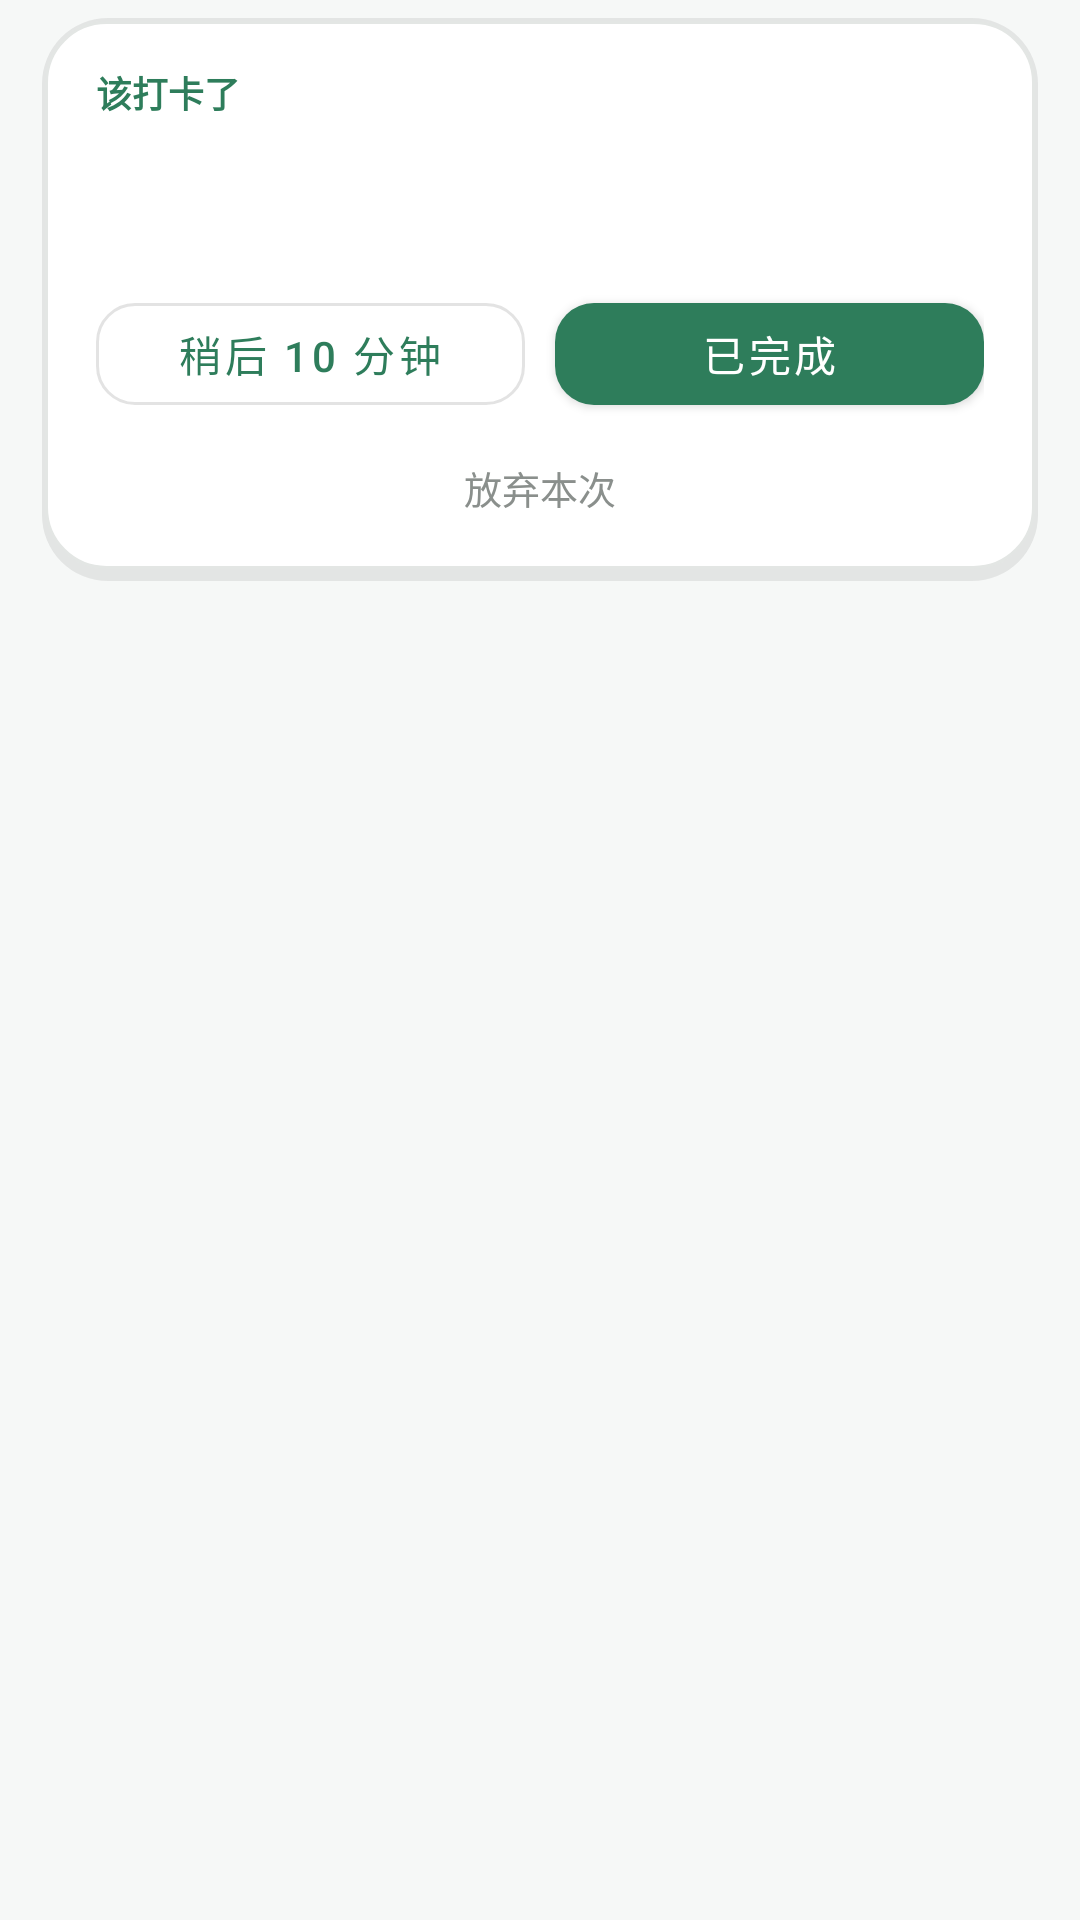

This screen was rendered from an Android layout file. Write that file and the resources it references.
<!-- AndroidManifest.xml: application theme Theme.Daka -->
<!-- res/layout/overlay_reminder.xml -->
<?xml version="1.0" encoding="utf-8"?>
<LinearLayout xmlns:android="http://schemas.android.com/apk/res/android"
    xmlns:app="http://schemas.android.com/apk/res-auto"
    android:layout_width="match_parent"
    android:layout_height="wrap_content"
    android:orientation="vertical"
    android:paddingStart="14dp"
    android:paddingTop="6dp"
    android:paddingEnd="14dp"
    android:paddingBottom="10dp">

    <LinearLayout
        android:layout_width="match_parent"
        android:layout_height="wrap_content"
        android:background="@drawable/bg_overlay_card"
        android:orientation="vertical"
        android:paddingStart="18dp"
        android:paddingTop="16dp"
        android:paddingEnd="18dp"
        android:paddingBottom="16dp">

        <LinearLayout
            android:layout_width="match_parent"
            android:layout_height="wrap_content"
            android:gravity="center_vertical"
            android:orientation="horizontal">

            <TextView
                android:id="@+id/tv_overlay_kicker"
                android:layout_width="wrap_content"
                android:layout_height="wrap_content"
                android:text="@string/overlay_kicker"
                android:textColor="@color/c_primary"
                android:textSize="12sp"
                android:textStyle="bold" />

            <TextView
                android:id="@+id/tv_overlay_time"
                android:layout_width="wrap_content"
                android:layout_height="wrap_content"
                android:layout_marginStart="8dp"
                android:textColor="@color/c_text_dim"
                android:textSize="12sp" />

            <Space
                android:layout_width="0dp"
                android:layout_height="1dp"
                android:layout_weight="1" />

            <TextView
                android:id="@+id/tv_overlay_meta"
                android:layout_width="wrap_content"
                android:layout_height="wrap_content"
                android:ellipsize="end"
                android:maxLines="1"
                android:maxWidth="200dp"
                android:textColor="@color/c_text_dim"
                android:textSize="12sp" />
        </LinearLayout>

        <TextView
            android:id="@+id/tv_overlay_name"
            android:layout_width="match_parent"
            android:layout_height="wrap_content"
            android:layout_marginTop="10dp"
            android:ellipsize="end"
            android:maxLines="2"
            android:textColor="@color/c_text"
            android:textSize="22sp"
            android:textStyle="bold" />

        <LinearLayout
            android:layout_width="match_parent"
            android:layout_height="wrap_content"
            android:layout_marginTop="16dp"
            android:orientation="horizontal">

            <com.google.android.material.button.MaterialButton
                android:id="@+id/btn_overlay_snooze"
                style="@style/Widget.MaterialComponents.Button.OutlinedButton"
                android:layout_width="0dp"
                android:layout_height="46dp"
                android:layout_weight="1"
                android:text="@string/overlay_snooze"
                android:textSize="14sp"
                app:cornerRadius="13dp" />

            <Space
                android:layout_width="10dp"
                android:layout_height="1dp" />

            <com.google.android.material.button.MaterialButton
                android:id="@+id/btn_overlay_done"
                android:layout_width="0dp"
                android:layout_height="46dp"
                android:layout_weight="1"
                android:text="@string/overlay_done"
                android:textSize="14sp"
                app:cornerRadius="13dp" />
        </LinearLayout>

        
        <TextView
            android:id="@+id/btn_overlay_giveup"
            android:layout_width="match_parent"
            android:layout_height="wrap_content"
            android:layout_marginTop="6dp"
            android:background="?attr/selectableItemBackground"
            android:gravity="center"
            android:padding="6dp"
            android:text="@string/overlay_give_up"
            android:textColor="@color/c_text_dim"
            android:textSize="12.5sp" />
    </LinearLayout>

</LinearLayout>
<!-- resources referenced by this layout -->
<resources>
  <color name="c_primary">#2E7D5B</color>
  <color name="c_text">#1B1C1B</color>
  <color name="c_text_dim">#8A8F8C</color>
  <!-- drawable bg_overlay_card (drawable) -->
  <?xml version="1.0" encoding="utf-8"?>
  <layer-list xmlns:android="http://schemas.android.com/apk/res/android">
      
      <item>
          <shape android:shape="rectangle">
              <solid android:color="#14000000" />
              <corners android:radius="22dp" />
          </shape>
      </item>
      <item
          android:bottom="4dp"
          android:left="1dp"
          android:right="1dp"
          android:top="1dp">
          <shape android:shape="rectangle">
              <solid android:color="@color/c_surface" />
              <corners android:radius="20dp" />
              <stroke
                  android:width="1dp"
                  android:color="@color/c_stroke" />
          </shape>
      </item>
  </layer-list>
  <string name="overlay_done">已完成</string>
  <string name="overlay_give_up">放弃本次</string>
  <string name="overlay_kicker">该打卡了</string>
  <string name="overlay_snooze">稍后 10 分钟</string>
  <style name="Theme.Daka" parent="Theme.MaterialComponents.Light.NoActionBar">
          <item name="colorPrimary">@color/c_primary</item>
          <item name="colorPrimaryVariant">@color/c_primary_dark</item>
          <item name="colorOnPrimary">@color/c_on_primary</item>
          <item name="colorSecondary">@color/c_primary</item>
          <item name="colorOnSecondary">@color/c_on_primary</item>
          <item name="colorSurface">@color/c_surface</item>
          <item name="colorOnSurface">@color/c_text</item>
          <item name="android:colorBackground">@color/c_bg</item>
          <item name="android:windowBackground">@color/c_bg</item>
          <item name="android:statusBarColor">@color/c_bg</item>
          <item name="android:navigationBarColor">@color/c_bg</item>
          <item name="android:windowLightStatusBar">true</item>
          <item name="materialAlertDialogTheme">@style/Theme.Daka.Dialog</item>
      </style>
  <color name="c_surface">#FFFFFF</color>
  <color name="c_stroke">#E3E6E4</color>
  <color name="c_primary_dark">#1F5C42</color>
  <color name="c_on_primary">#FFFFFF</color>
  <color name="c_bg">#F6F8F7</color>
  <style name="Theme.Daka.Dialog" parent="ThemeOverlay.MaterialComponents.MaterialAlertDialog">
          <item name="colorPrimary">@color/c_primary</item>
          <item name="colorSurface">@color/c_surface</item>
          <item name="colorOnSurface">@color/c_text</item>
      </style>
</resources>
